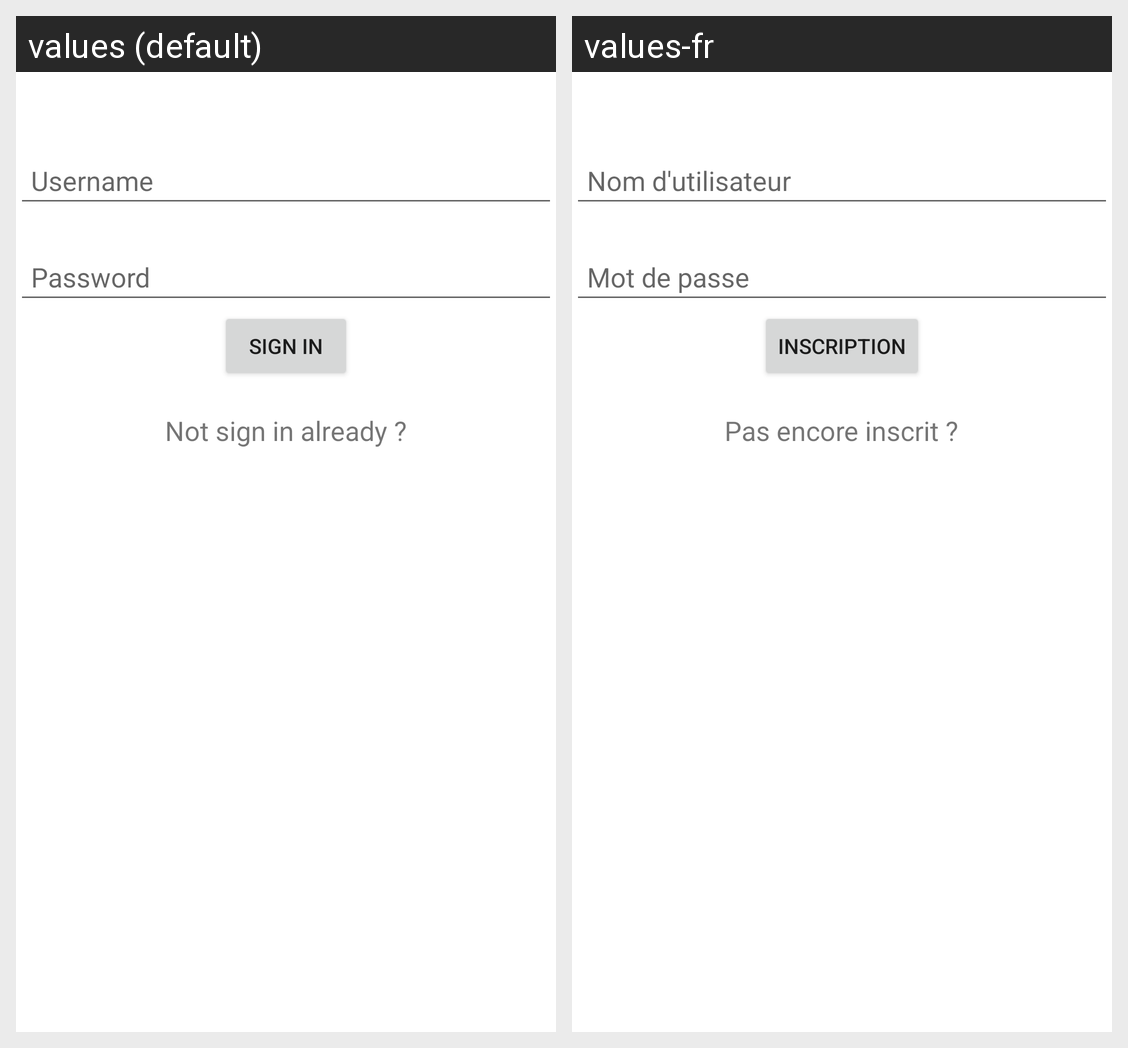

For this localized Android screen grid, give each drawn string resource with its value in every locale shown.
Android screen res/layout/sign_in.xml rendered under 2 locales, left to right: values (default), values-fr. Device: Nexus 5 (rendered at 1080×1920; each locale shown at half size, 540×960, under a caption strip naming it); theme Theme.PurchaseClientAndroid.
Strings drawn on this screen, with the default value and each locale's value (text and hints the layout hard-codes, and strings that could not be matched under every locale, appear in the picture but are not listed):

username_hint
  values: Username
  values-fr: Nom d'utilisateur

password_hint
  values: Password
  values-fr: Mot de passe

SignIn
  values: Sign In
  values-fr: Inscription

NotSignInYet
  values: Not sign in already ?
  values-fr: Pas encore inscrit ?
